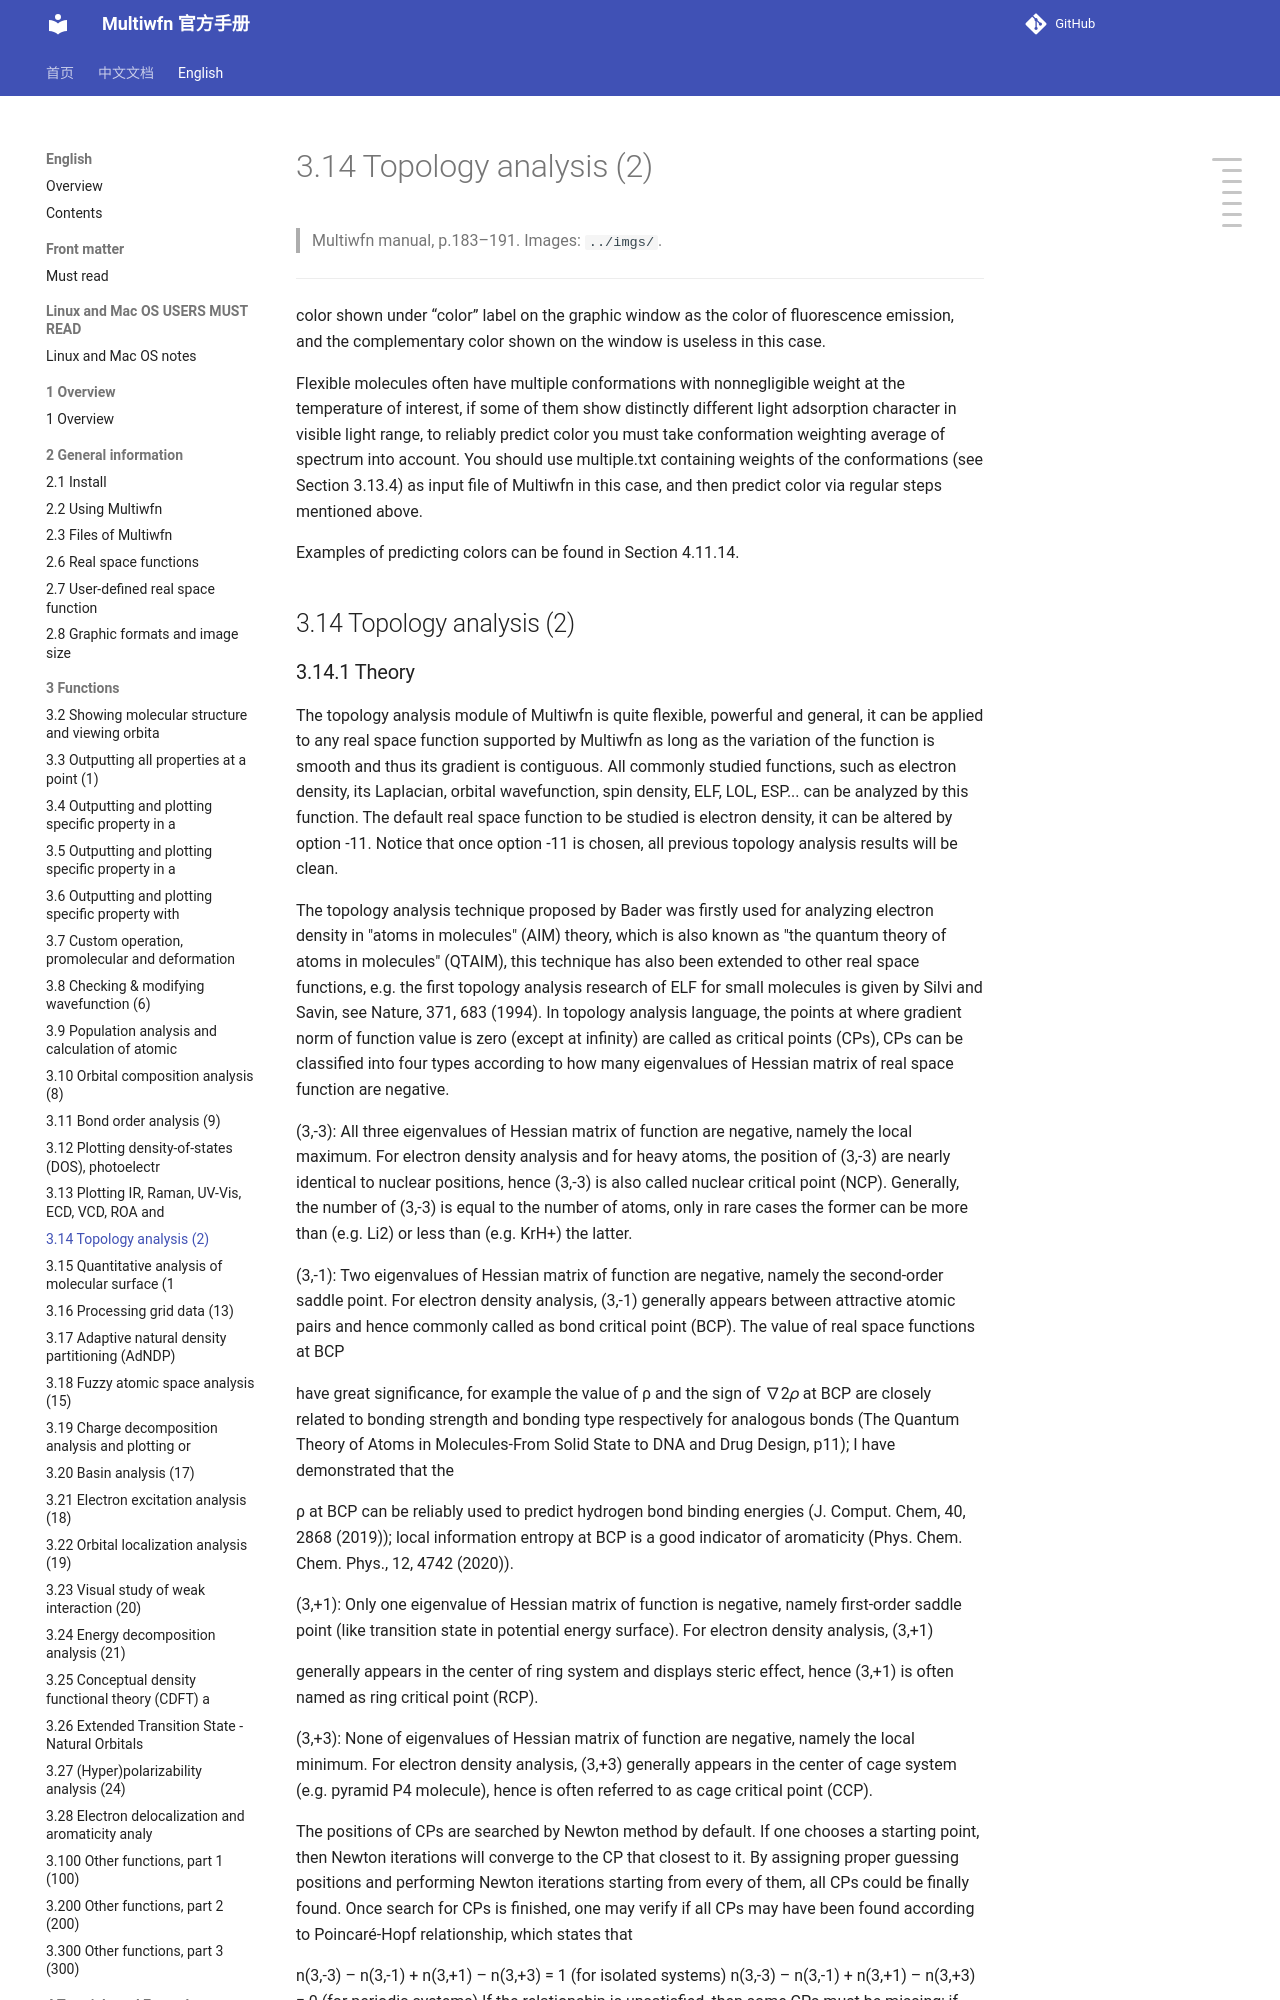

repository: wxyhgk/multiwfn-docs · page: en/22_3-14-topology-analysis-2.html · generator: mkdocs

# 3.14 Topology analysis (2)

> Multiwfn manual, p.183–191. Images: `../imgs/`.

---

<!-- p.183 -->

color shown under “color” label on the graphic window as the color of fluorescence emission, and the complementary color shown on the window is useless in this case.

Flexible molecules often have multiple conformations with nonnegligible weight at the temperature of interest, if some of them show distinctly different light adsorption character in visible light range, to reliably predict color you must take conformation weighting average of spectrum into account. You should use multiple.txt containing weights of the conformations (see Section 3.13.4) as input file of Multiwfn in this case, and then predict color via regular steps mentioned above.

Examples of predicting colors can be found in Section 4.11.14.


## 3.14 Topology analysis (2)
